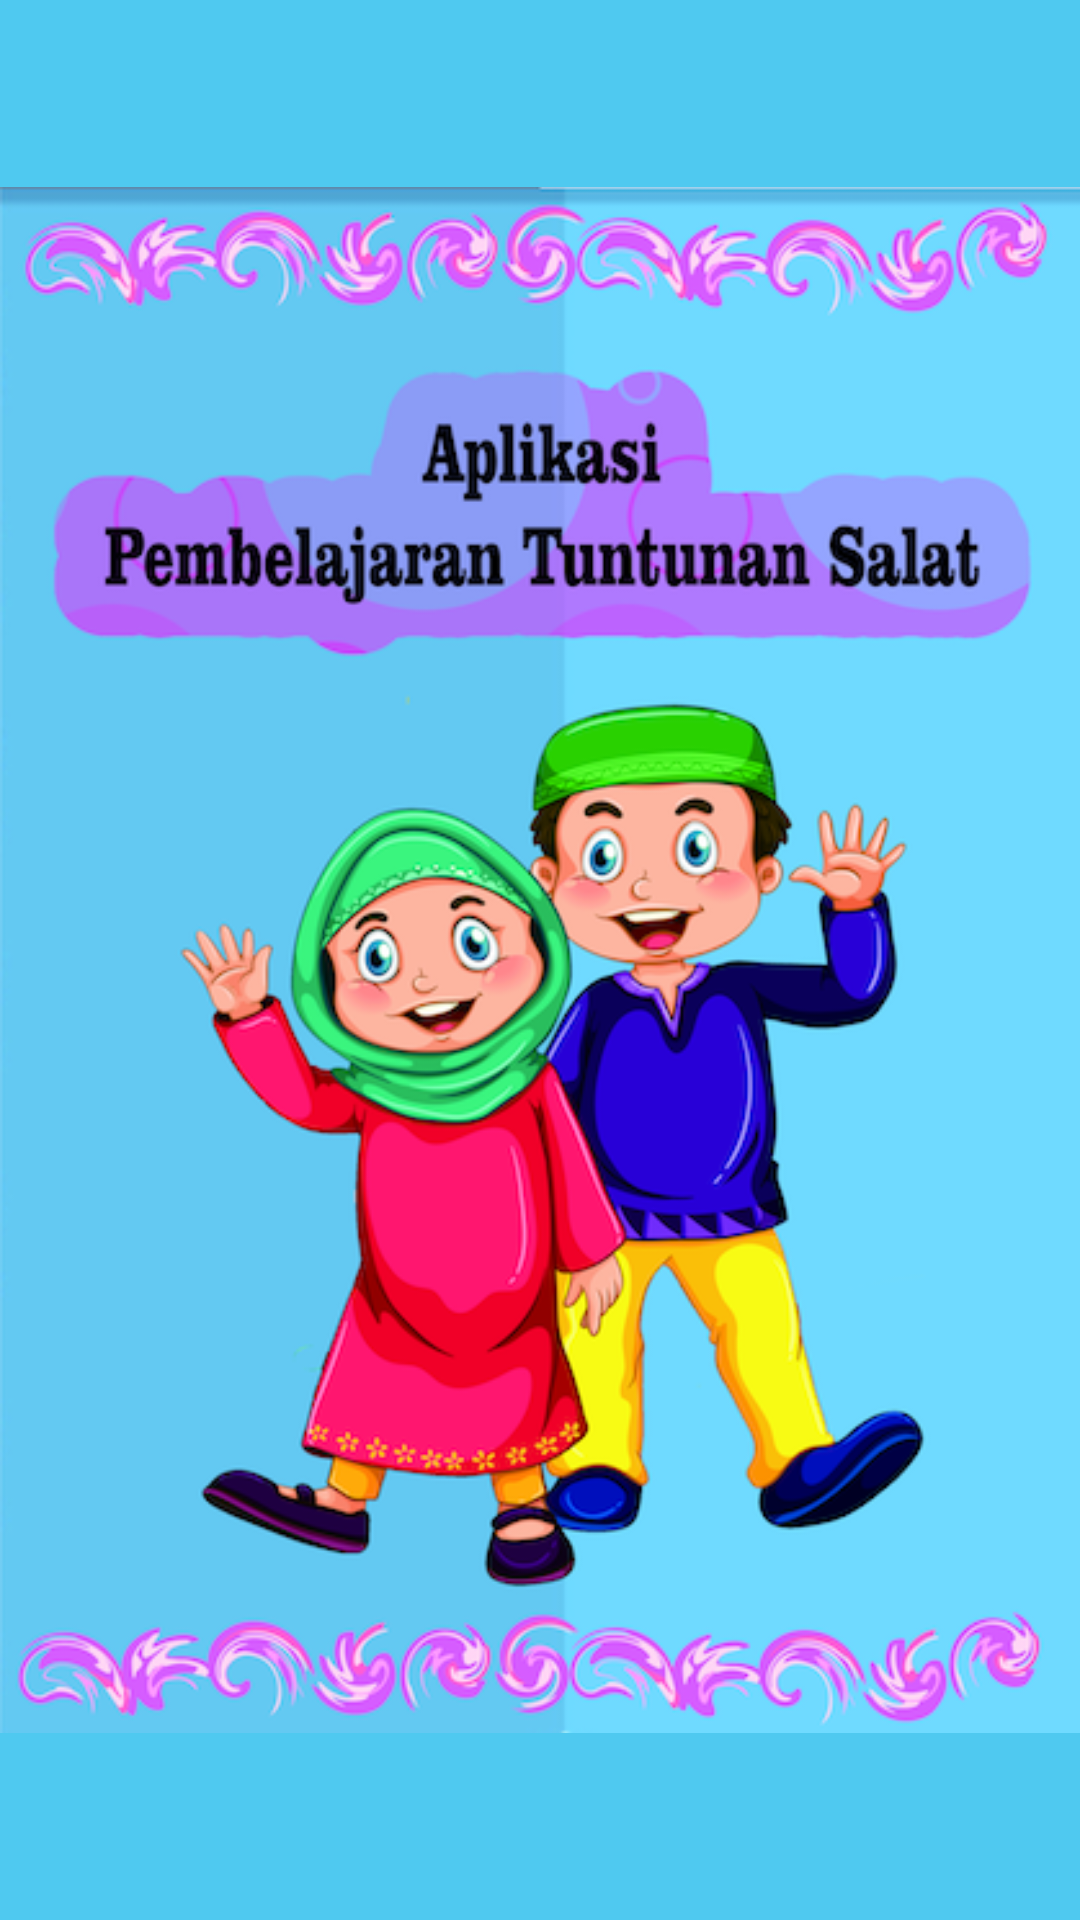

The Android layout XML behind this screen, and the referenced resources:
<!-- AndroidManifest.xml: application theme AppThemeBlue -->
<!-- res/layout/activity_splash.xml -->
<?xml version="1.0" encoding="utf-8"?>

<android.support.constraint.ConstraintLayout xmlns:android="http://schemas.android.com/apk/res/android"
    xmlns:app="http://schemas.android.com/apk/res-auto"
    xmlns:tools="http://schemas.android.com/tools"
    android:layout_width="match_parent"
    android:layout_height="match_parent"
    android:background="#4fc9f0"
    >

    <ImageView
        android:layout_width="match_parent"
        android:layout_height="match_parent"
        android:src="@drawable/splashs"
        />

</android.support.constraint.ConstraintLayout>
<!-- resources referenced by this layout -->
<resources>
  <!-- drawable splashs: png bitmap (drawable, 243708 bytes) -->
  <style name="AppThemeBlue" parent="Theme.AppCompat.Light.NoActionBar">
          
          <item name="colorPrimary">@color/blue</item>
          <item name="colorPrimaryDark">@color/darkBlue</item>
          <item name="colorAccent">@color/colorAccent</item>
      </style>
  <color name="blue">#3F51B5</color>
  <color name="darkBlue">#303F9F</color>
  <color name="colorAccent">#ff4081</color>
</resources>
